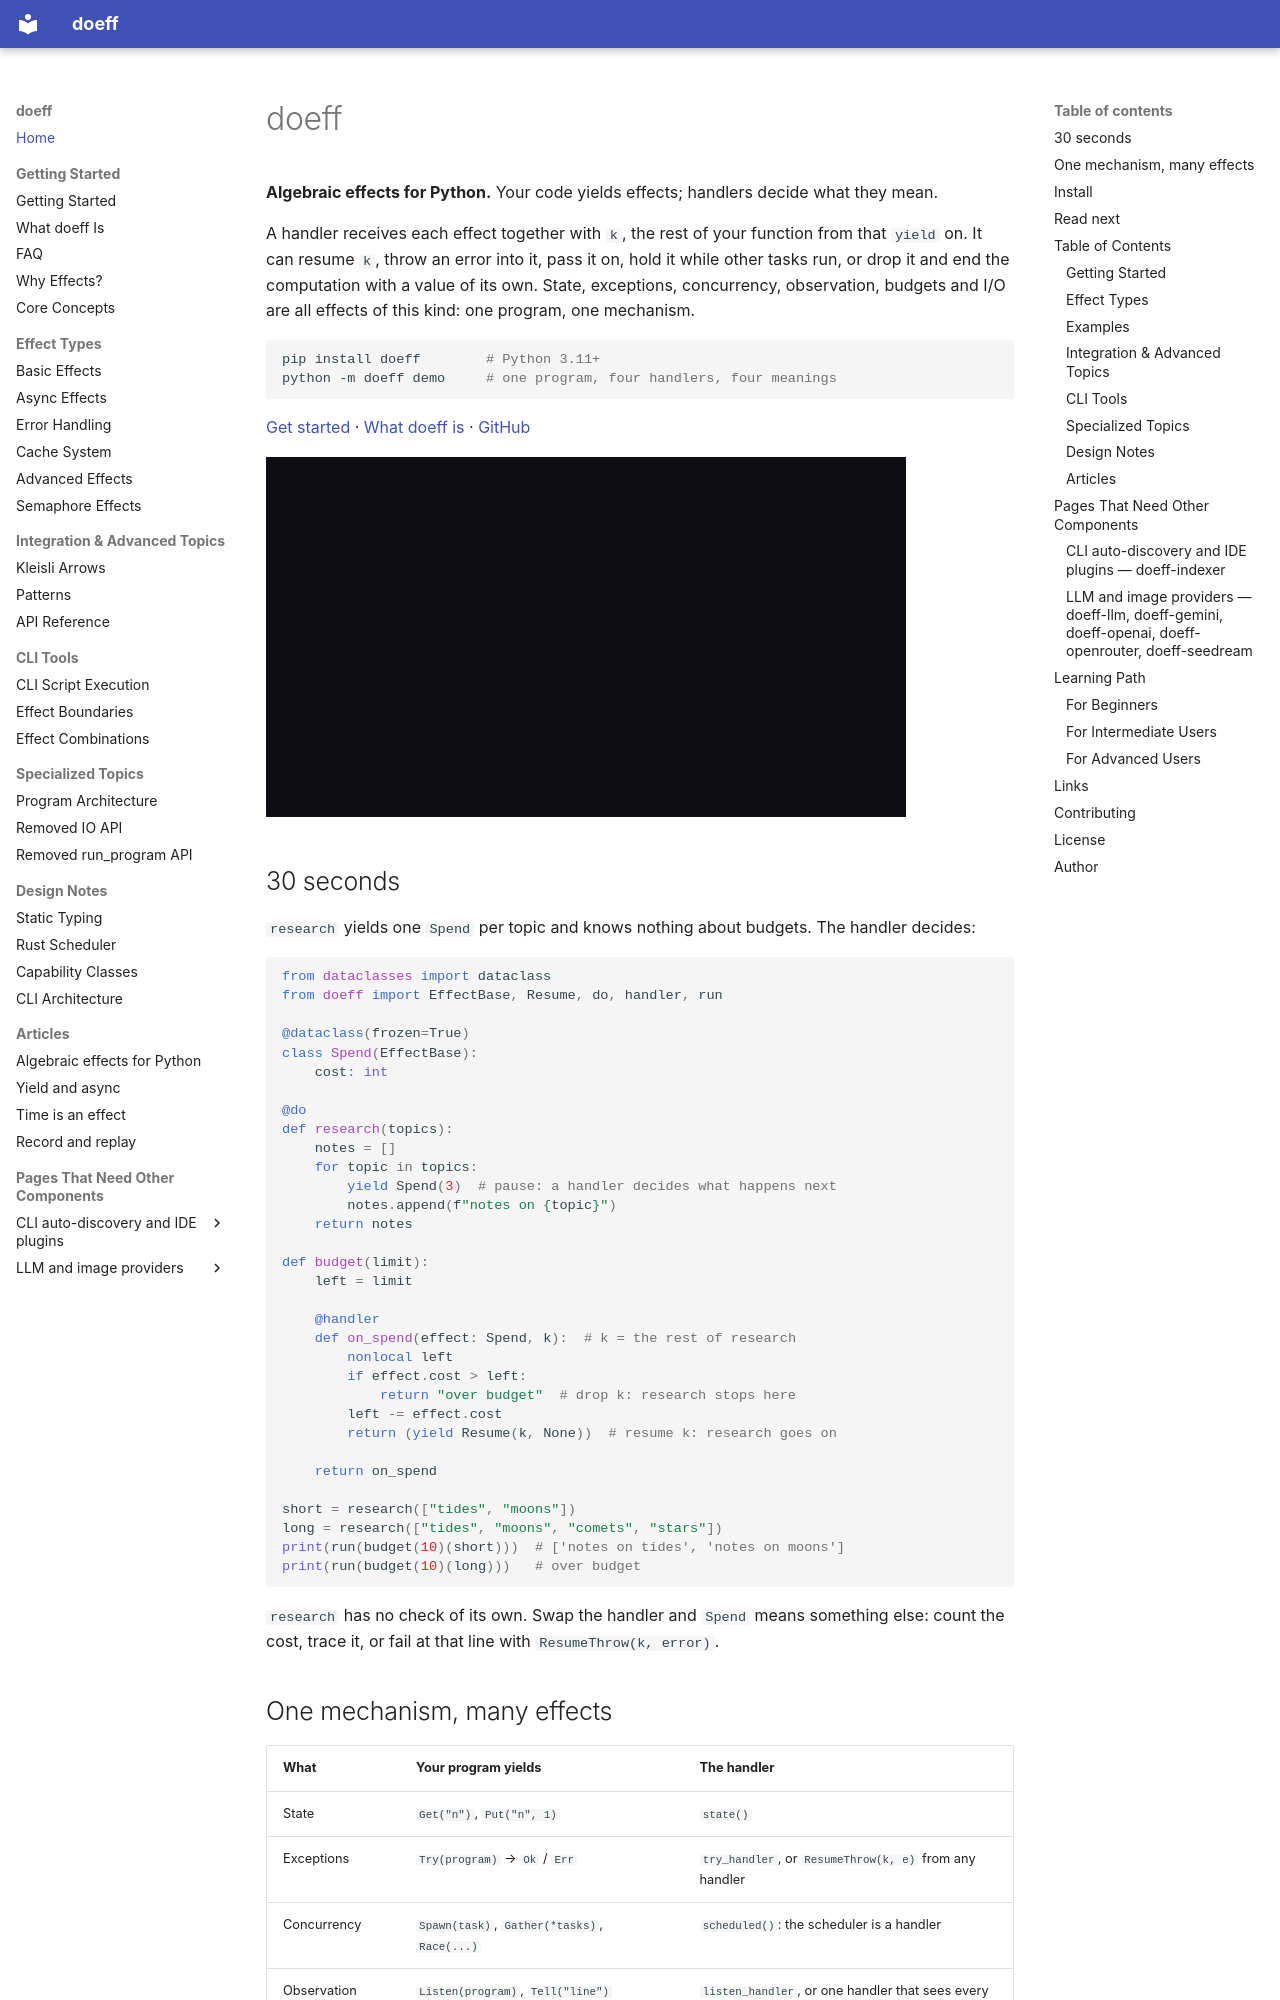

repository: proboscis/doeff · page: index.html · generator: mkdocs

# doeff

**Algebraic effects for Python.** Your code yields effects; handlers decide what they mean.

A handler receives each effect together with `k`, the rest of your function from that `yield` on.
It can resume `k`, throw an error into it, pass it on, hold it while other tasks run, or drop it and
end the computation with a value of its own. State, exceptions, concurrency, observation, budgets
and I/O are all effects of this kind: one program, one mechanism.

```bash
pip install doeff        # Python 3.11+
python -m doeff demo     # one program, four handlers, four meanings
```

[Get started](01-getting-started.md) · [What doeff is](positioning/what-doeff-is.md) · [GitHub](https://github.com/proboscis/doeff)

[![A narrated video, under three minutes: what doeff is, what yield does, handlers stacked in layers around the code, the rest of the program handed to a handler as k, a scheduler as one more layer, and the same program under test and production handlers](assets/videos/home.gif)](https://youtu.be/nPCqzhV2rn8)

## 30 seconds

`research` yields one `Spend` per topic and knows nothing about budgets. The handler decides:

```python
from dataclasses import dataclass
from doeff import EffectBase, Resume, do, handler, run

@dataclass(frozen=True)
class Spend(EffectBase):
    cost: int

@do
def research(topics):
    notes = []
    for topic in topics:
        yield Spend(3)  # pause: a handler decides what happens next
        notes.append(f"notes on {topic}")
    return notes

def budget(limit):
    left = limit

    @handler
    def on_spend(effect: Spend, k):  # k = the rest of research
        nonlocal left
        if effect.cost > left:
            return "over budget"  # drop k: research stops here
        left -= effect.cost
        return (yield Resume(k, None))  # resume k: research goes on

    return on_spend

short = research(["tides", "moons"])
long = research(["tides", "moons", "comets", "stars"])
print(run(budget(10)(short)))  # ['notes on tides', 'notes on moons']
print(run(budget(10)(long)))   # over budget
```

`research` has no check of its own. Swap the handler and `Spend` means something else:
count the cost, trace it, or fail at that line with `ResumeThrow(k, error)`.

## One mechanism, many effects

| What | Your program yields | The handler |
|---|---|---|
| State | `Get("n")`, `Put("n", 1)` | `state()` |
| Exceptions | `Try(program)` → `Ok` / `Err` | `try_handler`, or `ResumeThrow(k, e)` from any handler |
| Concurrency | `Spawn(task)`, `Gather(*tasks)`, `Race(...)` | `scheduled()`: the scheduler is a handler |
| Observation | `Listen(program)`, `Tell("line")` | `listen_handler`, or one handler that sees every effect |
| Budgets and limits | `Spend(3)` | your own, like `budget` above |
| I/O | your own `Fetch(url)`; files, SQL, processes, HTTP | real handlers in production, fakes in tests: nothing is patched |

Continuations are one-shot, as in OCaml 5: a handler resumes each `k` at most once, so
backtracking and nondeterministic choice cannot be written as handlers.
[What doeff Is](positioning/what-doeff-is.md) says where doeff stops.

## Install

On Python 3.11 or later:

```bash
pip install doeff          # the core: doeff, doeff-vm, doeff-core-effects
pip install "doeff[hy]"    # + Hy handlers: files, SQL, processes, cache, …
pip install "doeff[http]"  # + HTTP client handlers (Hy and httpx)
pip install "doeff[all]"   # both
```
